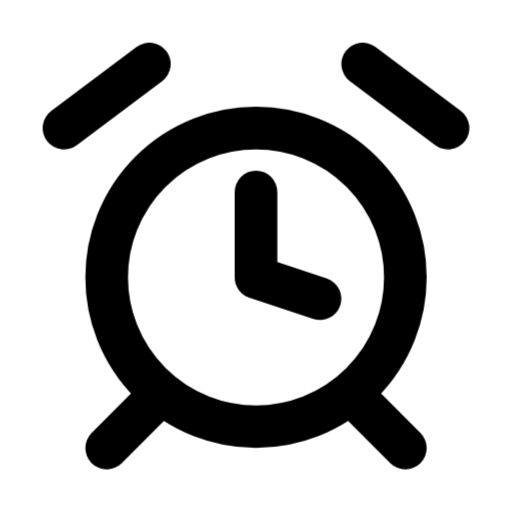
t = 0.00 s
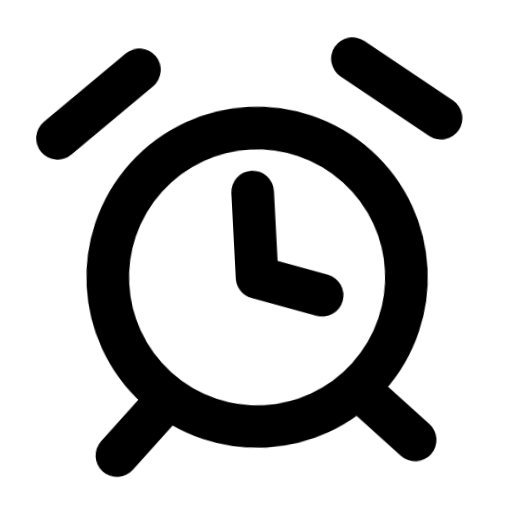
t = 0.42 s
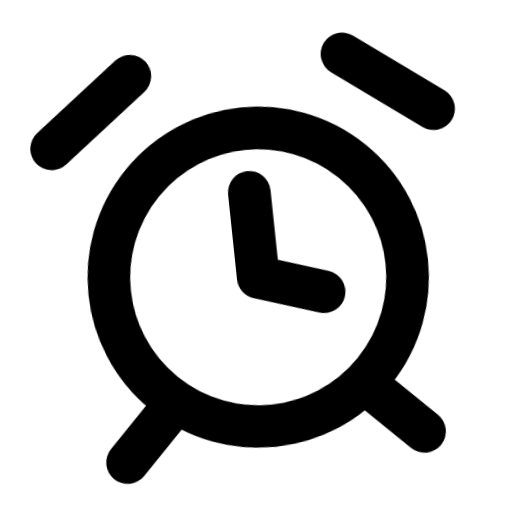
t = 0.84 s
t = 1.33 s: frame unchanged from t = 0.42 s, image omitted
t = 1.82 s: frame unchanged from t = 0.00 s, image omitted
t = 2.31 s: frame unchanged from t = 0.00 s, image omitted

The animated SVG that drew these frames (rendered in a browser with its animation timeline set to each time). Animation: 1 CSS @keyframes rule; one cycle of 2.80 s, repeats indefinitely.

<svg xmlns="http://www.w3.org/2000/svg" width="24" height="24" fill="none" stroke="currentColor" stroke-linecap="round" stroke-linejoin="round" stroke-width="2" viewBox="0 0 24 24">
    <style>
        @keyframes ira-alarm-clock {
            0%, 65%, 100% { transform: none; }
            30% { transform: rotate(-6deg); }
        }
        @media (prefers-reduced-motion: no-preference) {
            [data-ira-motion="alarm-clock"] {
                transform-origin: 12px 12px;
                animation: ira-alarm-clock 2.8s ease-in-out infinite;
            }
        }
    </style>
    <g data-ira-motion="alarm-clock">
        <circle cx="12" cy="13" r="7"/>
        <path d="M12 9v4l3 1M3 6l4-3m10 0 4 3M7 19l-2 2m12-2 2 2"/>
    </g>
</svg>
